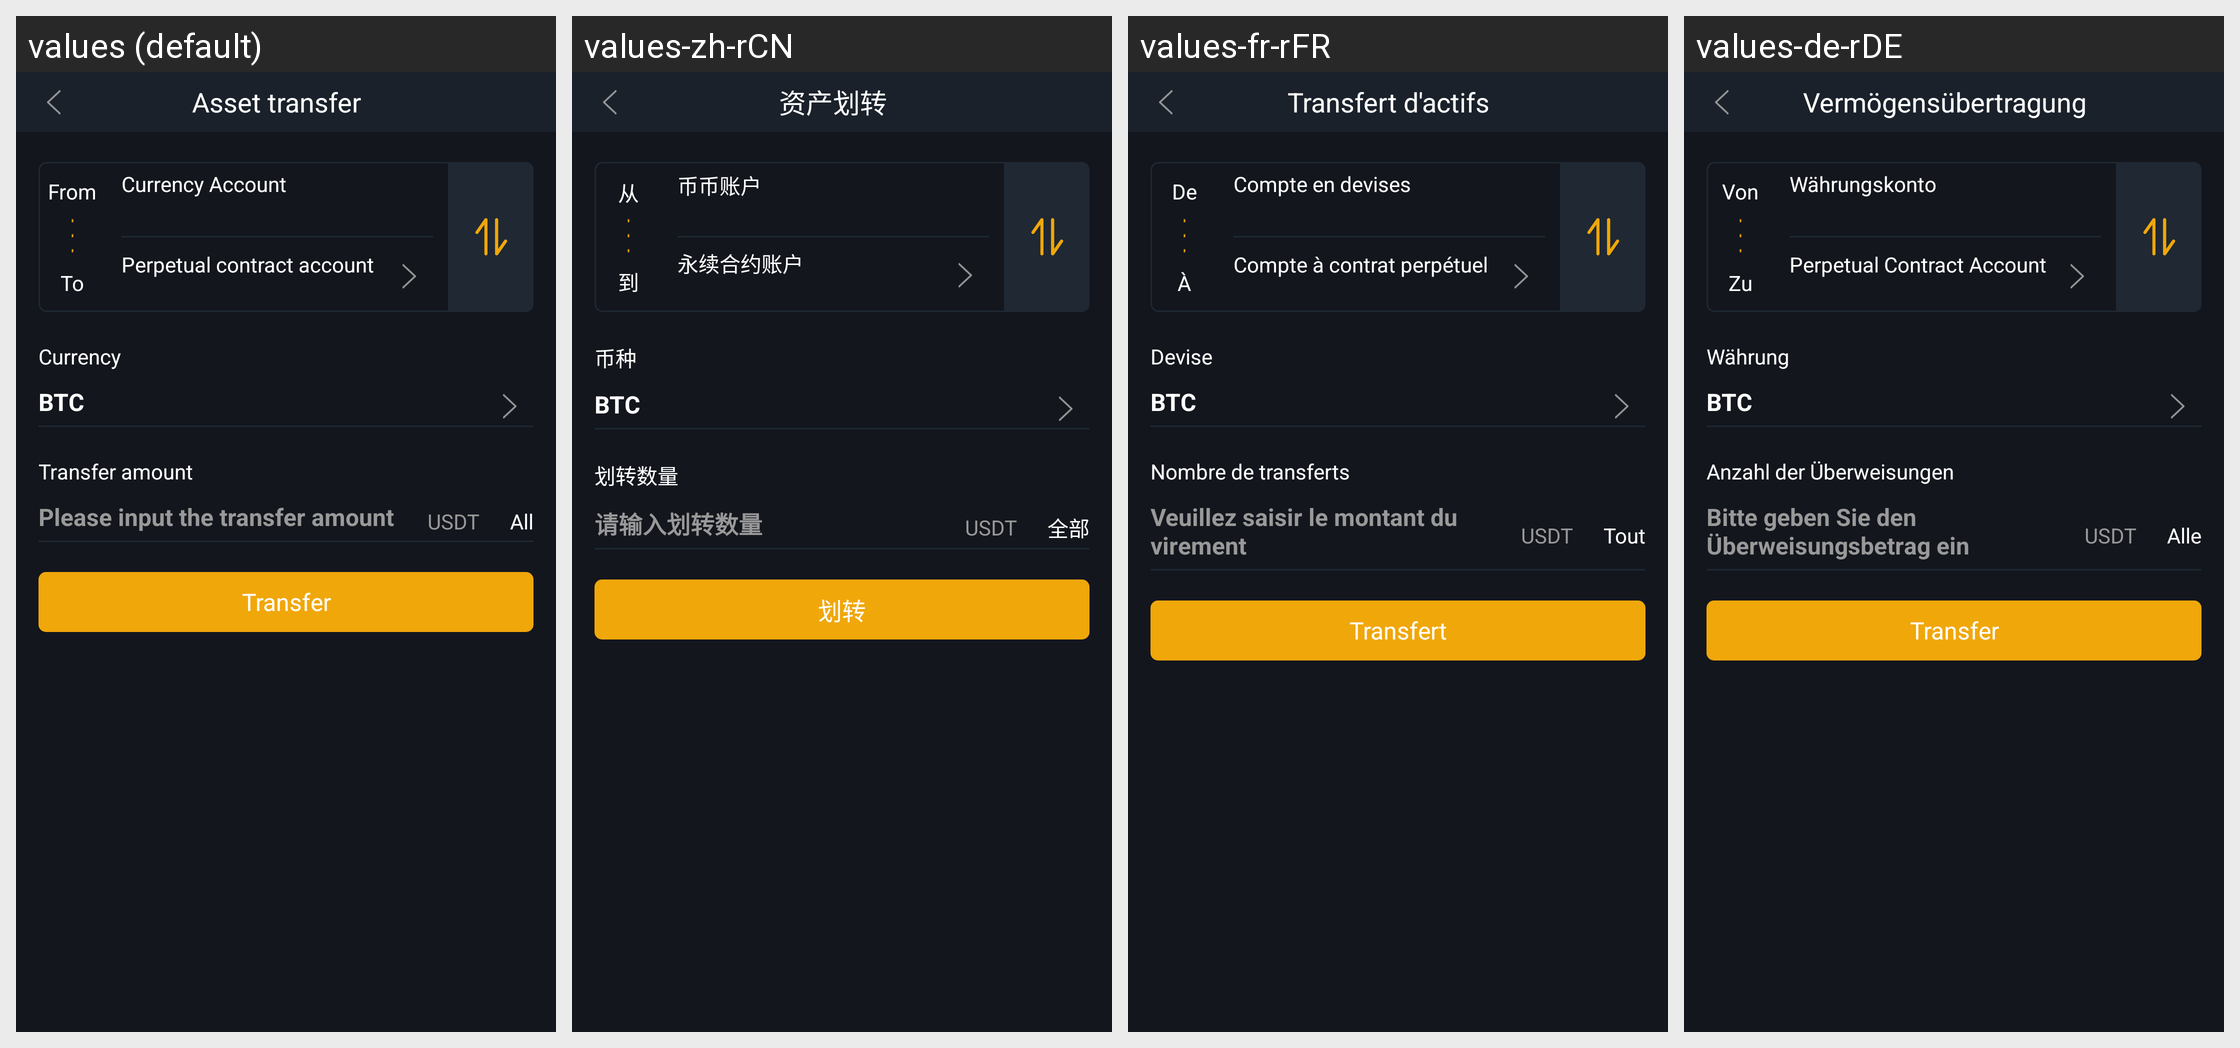

Strings drawn on this Android screen and how each of the app's shown locales translates them:
Android screen res/layout/activity_overturn.xml rendered under 4 locales, left to right: values (default), values-zh-rCN, values-fr-rFR, values-de-rDE. Device: Nexus 5 (rendered at 1080×1920; each locale shown at half size, 540×960, under a caption strip naming it); theme AppTheme.StartingWindowTheme.
Other locales in the repository, not shown: values-en, values-es-rES, values-it-rIT, values-ja-rJP, values-ko-rKR, values-pt-rPT, values-zh-rMO, values-zh-rTW.
Strings drawn on this screen, with the default value and each locale's value (text and hints the layout hard-codes, and strings that could not be matched under every locale, appear in the picture but are not listed):

Wallet_Overturn
  values: Asset transfer
  values-zh-rCN: 资产划转
  values-fr-rFR: Transfert d'actifs
  values-de-rDE: Vermögensübertragung

tv_from
  values: From
  values-zh-rCN: 从
  values-fr-rFR: De
  values-de-rDE: Von

tv_to
  values: To
  values-zh-rCN: 到
  values-fr-rFR: À
  values-de-rDE: Zu

tv_coins
  values: Currency Account
  values-zh-rCN: 币币账户
  values-fr-rFR: Compte en devises
  values-de-rDE: Währungskonto

tv_constract_account
  values: Perpetual contract account
  values-zh-rCN: 永续合约账户
  values-fr-rFR: Compte à contrat perpétuel
  values-de-rDE: Perpetual Contract Account

tv_currency
  values: Currency
  values-zh-rCN: 币种
  values-fr-rFR: Devise
  values-de-rDE: Währung

tv_overturn_number
  values: Transfer amount
  values-zh-rCN: 划转数量
  values-fr-rFR: Nombre de transferts
  values-de-rDE: Anzahl der Überweisungen

all
  values: All
  values-zh-rCN: 全部
  values-fr-rFR: Tout
  values-de-rDE: Alle

tv_input_overturn_number
  values: Please input the transfer amount
  values-zh-rCN: 请输入划转数量
  values-fr-rFR: Veuillez saisir le montant du virement
  values-de-rDE: Bitte geben Sie den Überweisungsbetrag ein

tv_overturn
  values: Transfer
  values-zh-rCN: 划转
  values-fr-rFR: Transfert
  values-de-rDE: Transfer
